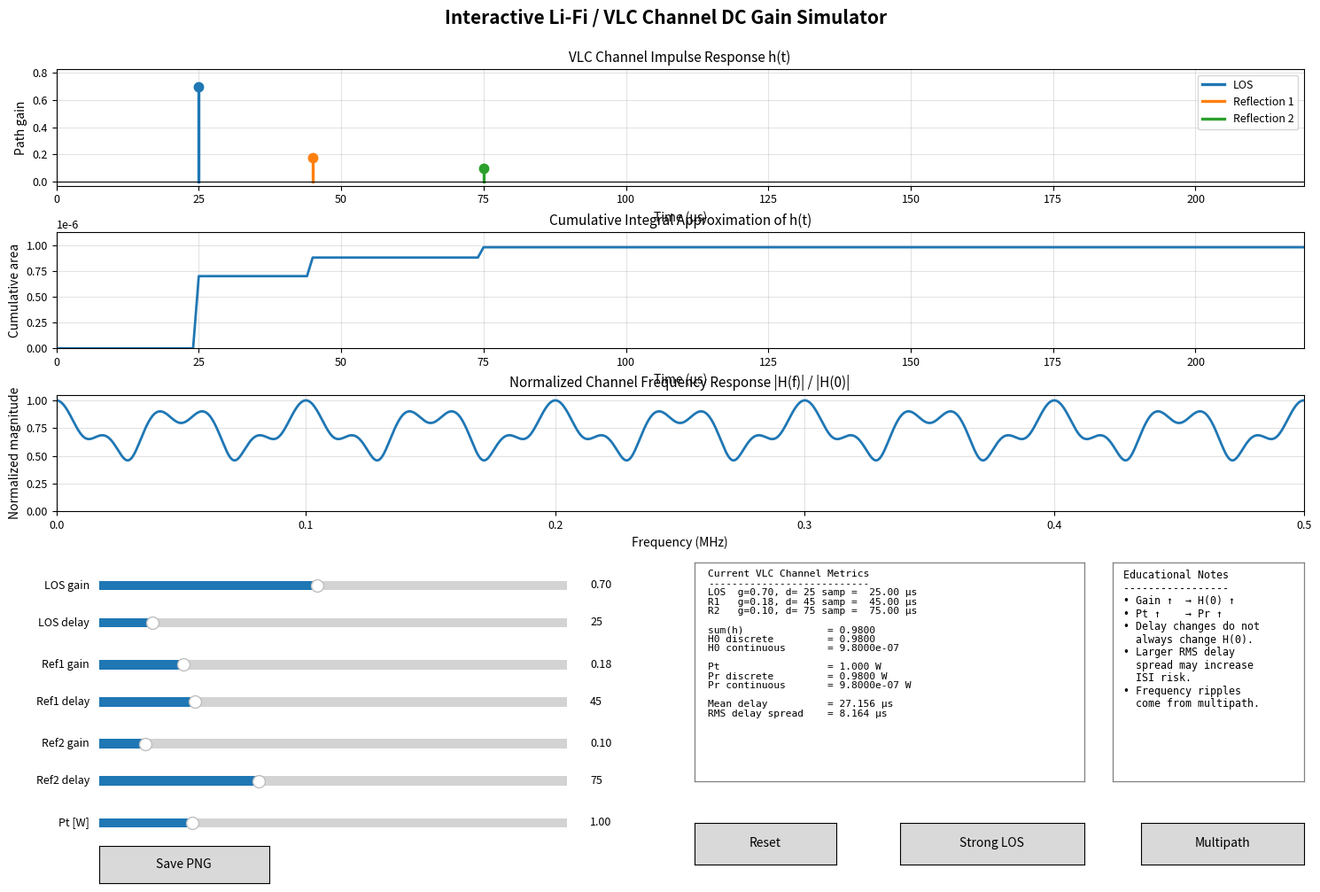

Generate this figure with matplotlib:
import numpy as np
import matplotlib.pyplot as plt
from matplotlib.widgets import Slider, Button

# ============================================================
# Interactive Li-Fi / VLC Channel DC Gain Simulator
# ------------------------------------------------------------
# This script visualizes the relationship between:
#
#   h(t)  : VLC channel impulse response
#   H(0)  : channel DC gain
#
# Continuous-time definition:
#   H(0) = integral h(t) dt
#
# Discrete-time approximation:
#   H(0) ≈ sum h[n] * dt
#
# Important modeling note:
# - If h[n] is interpreted as a sampled continuous-time impulse response,
#   then sum(h) * dt is the integral approximation.
# - If h[n] is interpreted as a dimensionless discrete channel tap model,
#   then sum(h) is usually treated as the discrete DC gain.
#
# This simulator intentionally displays both interpretations.
# ============================================================


# ============================================================
# 1) Configuration
# ============================================================
FS = 1_000_000                  # Sampling frequency [Hz]
DT = 1 / FS                     # Time step [s]
H_LEN = 220                     # Number of samples in impulse response
N_FFT = 4096                    # FFT length for frequency response

T_H = np.arange(H_LEN) * DT     # Time axis [s]
T_US = T_H * 1e6                # Time axis [microseconds]

DEFAULTS = {
    "los_gain": 0.70,
    "los_delay": 25,
    "ref1_gain": 0.18,
    "ref1_delay": 45,
    "ref2_gain": 0.10,
    "ref2_delay": 75,
    "pt": 1.00,                 # Transmitted average optical power [W]
}

PRESETS = {
    "Strong LOS": {
        "los_gain": 1.00,
        "los_delay": 20,
        "ref1_gain": 0.08,
        "ref1_delay": 55,
        "ref2_gain": 0.03,
        "ref2_delay": 90,
        "pt": 1.00,
    },
    "Multipath Rich": {
        "los_gain": 0.45,
        "los_delay": 20,
        "ref1_gain": 0.35,
        "ref1_delay": 70,
        "ref2_gain": 0.25,
        "ref2_delay": 135,
        "pt": 1.00,
    },
}

PATH_COLORS = {
    "LOS": "C0",
    "Reflection 1": "C1",
    "Reflection 2": "C2",
}


# ============================================================
# 2) Helper functions
# ============================================================
def clip_delay(delay_sample, length):
    """Convert a slider delay value to a valid integer sample index."""
    return int(np.clip(round(delay_sample), 0, length - 1))


def build_channel_impulse_response(length, path_parameters):
    """
    Build a simple discrete multipath VLC impulse response.

    The channel consists of:
    - LOS path
    - First reflected path
    - Second reflected path

    Each path is represented as one non-negative discrete impulse/tap.
    """
    h = np.zeros(length)

    paths = {
        "LOS": {
            "gain": max(path_parameters["los_gain"], 0.0),
            "delay": clip_delay(path_parameters["los_delay"], length),
        },
        "Reflection 1": {
            "gain": max(path_parameters["ref1_gain"], 0.0),
            "delay": clip_delay(path_parameters["ref1_delay"], length),
        },
        "Reflection 2": {
            "gain": max(path_parameters["ref2_gain"], 0.0),
            "delay": clip_delay(path_parameters["ref2_delay"], length),
        },
    }

    for path in paths.values():
        h[path["delay"]] += path["gain"]

    return h, paths


def compute_time_domain_metrics(h, t, dt, pt):
    """
    Compute channel DC gain, cumulative integral, mean delay,
    RMS delay spread, and received power estimates.
    """
    h_sum = np.sum(h)

    # Two useful interpretations:
    h0_discrete = h_sum
    h0_continuous_approx = h_sum * dt

    cumulative_integral = np.cumsum(h) * dt

    # Delay metrics are power-weighted using h^2.
    power_weights = h ** 2
    total_power_weight = np.sum(power_weights)

    if total_power_weight > 1e-18:
        mean_delay = np.sum(t * power_weights) / total_power_weight
        rms_delay_spread = np.sqrt(
            np.sum(((t - mean_delay) ** 2) * power_weights) / total_power_weight
        )
    else:
        mean_delay = 0.0
        rms_delay_spread = 0.0

    # For this educational tap model, Pr based on discrete H(0) is more intuitive.
    pr_discrete = h0_discrete * pt
    pr_continuous_approx = h0_continuous_approx * pt

    return {
        "sum_h": h_sum,
        "h0_discrete": h0_discrete,
        "h0_continuous_approx": h0_continuous_approx,
        "cumulative_integral": cumulative_integral,
        "mean_delay": mean_delay,
        "rms_delay_spread": rms_delay_spread,
        "pr_discrete": pr_discrete,
        "pr_continuous_approx": pr_continuous_approx,
    }


def compute_frequency_response(h, dt, n_fft):
    """
    Compute the normalized magnitude frequency response |H(f)|.

    The normalization is performed with respect to the DC value |H(0)|.
    """
    freq = np.fft.rfftfreq(n_fft, d=dt)
    h_f = np.fft.rfft(h, n=n_fft)
    magnitude = np.abs(h_f)

    dc_value = magnitude[0]
    if dc_value > 1e-18:
        magnitude_normalized = magnitude / dc_value
    else:
        magnitude_normalized = np.zeros_like(magnitude)

    return freq, magnitude_normalized


def safe_ylim_positive(axis, data, top_margin=1.20, default_top=1.0):
    """Set stable positive y limits."""
    max_value = np.max(data) if len(data) else 0.0

    if max_value <= 1e-18:
        axis.set_ylim(0, default_top)
    else:
        axis.set_ylim(0, max_value * top_margin)


def get_slider_parameters():
    """Read all current slider values and return them as a dictionary."""
    return {
        "los_gain": s_los_gain.val,
        "los_delay": s_los_delay.val,
        "ref1_gain": s_ref1_gain.val,
        "ref1_delay": s_ref1_delay.val,
        "ref2_gain": s_ref2_gain.val,
        "ref2_delay": s_ref2_delay.val,
        "pt": s_pt.val,
    }


def format_metrics_text(params, paths, metrics):
    """Create compact metric text for the main information panel."""
    los_delay_us = paths["LOS"]["delay"] * DT * 1e6
    ref1_delay_us = paths["Reflection 1"]["delay"] * DT * 1e6
    ref2_delay_us = paths["Reflection 2"]["delay"] * DT * 1e6

    return (
        "Current VLC Channel Metrics\n"
        "---------------------------\n"
        f"LOS  g={paths['LOS']['gain']:.2f}, "
        f"d={paths['LOS']['delay']:3d} samp = {los_delay_us:6.2f} µs\n"
        f"R1   g={paths['Reflection 1']['gain']:.2f}, "
        f"d={paths['Reflection 1']['delay']:3d} samp = {ref1_delay_us:6.2f} µs\n"
        f"R2   g={paths['Reflection 2']['gain']:.2f}, "
        f"d={paths['Reflection 2']['delay']:3d} samp = {ref2_delay_us:6.2f} µs\n"
        "\n"
        f"sum(h)              = {metrics['sum_h']:.4f}\n"
        f"H0 discrete         = {metrics['h0_discrete']:.4f}\n"
        f"H0 continuous       = {metrics['h0_continuous_approx']:.4e}\n"
        "\n"
        f"Pt                  = {params['pt']:.3f} W\n"
        f"Pr discrete         = {metrics['pr_discrete']:.4f} W\n"
        f"Pr continuous       = {metrics['pr_continuous_approx']:.4e} W\n"
        "\n"
        f"Mean delay          = {metrics['mean_delay'] * 1e6:.3f} µs\n"
        f"RMS delay spread    = {metrics['rms_delay_spread'] * 1e6:.3f} µs"
    )


def format_notes_text():
    """Create compact educational note text."""
    return (
        "Educational Notes\n"
        "-----------------\n"
        "• Gain ↑  → H(0) ↑\n"
        "• Pt ↑    → Pr ↑\n"
        "• Delay changes do not\n"
        "  always change H(0).\n"
        "• Larger RMS delay\n"
        "  spread may increase\n"
        "  ISI risk.\n"
        "• Frequency ripples\n"
        "  come from multipath."
    )


def configure_axes():
    """Apply titles, labels, limits, legends, and grids to all axes."""
    ax_h.set_title("VLC Channel Impulse Response h(t)", fontsize=11)
    ax_h.set_xlabel("Time (µs)")
    ax_h.set_ylabel("Path gain")
    ax_h.set_xlim(0, T_US[-1])
    ax_h.grid(True, alpha=0.35)
    ax_h.legend(loc="upper right", fontsize=9)

    ax_cum.set_title("Cumulative Integral Approximation of h(t)", fontsize=11)
    ax_cum.set_xlabel("Time (µs)")
    ax_cum.set_ylabel("Cumulative area")
    ax_cum.set_xlim(0, T_US[-1])
    ax_cum.grid(True, alpha=0.35)

    ax_freq.set_title("Normalized Channel Frequency Response |H(f)| / |H(0)|", fontsize=11)
    ax_freq.set_xlabel("Frequency (MHz)")
    ax_freq.set_ylabel("Normalized magnitude")
    ax_freq.set_xlim(0, FS / 2 / 1e6)
    ax_freq.set_ylim(0, 1.05)
    ax_freq.grid(True, alpha=0.35)


def style_info_axis(axis):
    """Make a clean boxed panel without using oversized text bbox."""
    axis.set_xticks([])
    axis.set_yticks([])
    axis.set_facecolor("white")

    for spine in axis.spines.values():
        spine.set_visible(True)
        spine.set_edgecolor("gray")
        spine.set_linewidth(0.9)


# ============================================================
# 3) Initial channel calculation
# ============================================================
h_initial, paths_initial = build_channel_impulse_response(H_LEN, DEFAULTS)
metrics_initial = compute_time_domain_metrics(h_initial, T_H, DT, DEFAULTS["pt"])
freq_initial, h_norm_initial = compute_frequency_response(h_initial, DT, N_FFT)


# ============================================================
# 4) Figure layout
# ============================================================
plt.rcParams.update({
    "axes.titlesize": 11,
    "axes.labelsize": 10,
    "xtick.labelsize": 9,
    "ytick.labelsize": 9,
})

fig = plt.figure(figsize=(16, 10.5))
fig.suptitle(
    "Interactive Li-Fi / VLC Channel DC Gain Simulator",
    fontsize=15,
    fontweight="bold",
    y=0.975
)

# Main plots: top region
ax_h = fig.add_axes([0.07, 0.785, 0.88, 0.125])
ax_cum = fig.add_axes([0.07, 0.610, 0.88, 0.125])
ax_freq = fig.add_axes([0.07, 0.435, 0.88, 0.125])

# Control region: bottom left
slider_color = "lightgoldenrodyellow"

slider_x = 0.10
slider_w = 0.33
slider_h = 0.020

ax_los_gain = fig.add_axes([slider_x, 0.345, slider_w, slider_h], facecolor=slider_color)
ax_los_delay = fig.add_axes([slider_x, 0.305, slider_w, slider_h], facecolor=slider_color)

ax_ref1_gain = fig.add_axes([slider_x, 0.260, slider_w, slider_h], facecolor=slider_color)
ax_ref1_delay = fig.add_axes([slider_x, 0.220, slider_w, slider_h], facecolor=slider_color)

ax_ref2_gain = fig.add_axes([slider_x, 0.175, slider_w, slider_h], facecolor=slider_color)
ax_ref2_delay = fig.add_axes([slider_x, 0.135, slider_w, slider_h], facecolor=slider_color)

ax_pt = fig.add_axes([slider_x, 0.090, slider_w, slider_h], facecolor=slider_color)

# Information panels: bottom right
info_ax = fig.add_axes([0.52, 0.145, 0.275, 0.235])
notes_ax = fig.add_axes([0.815, 0.145, 0.135, 0.235])

style_info_axis(info_ax)
style_info_axis(notes_ax)

info_text = info_ax.text(
    0.035,
    0.965,
    "",
    va="top",
    ha="left",
    fontsize=8.1,
    family="monospace",
    linespacing=1.06,
    clip_on=True,
)

notes_text = notes_ax.text(
    0.055,
    0.965,
    format_notes_text(),
    va="top",
    ha="left",
    fontsize=8.4,
    family="monospace",
    linespacing=1.15,
    clip_on=True,
)

# Buttons: separated from info panels
ax_reset = fig.add_axes([0.52, 0.055, 0.10, 0.045])
ax_strong_los = fig.add_axes([0.665, 0.055, 0.13, 0.045])
ax_multipath = fig.add_axes([0.835, 0.055, 0.115, 0.045])
ax_save = fig.add_axes([0.10, 0.035, 0.12, 0.040])


# ============================================================
# 5) Initial plots
# ============================================================
path_line_handles = {}
path_marker_handles = {}

for path_name, path in paths_initial.items():
    x_us = path["delay"] * DT * 1e6
    gain = path["gain"]
    color = PATH_COLORS[path_name]

    line_handle, = ax_h.plot(
        [x_us, x_us],
        [0, gain],
        color=color,
        linewidth=2.4,
        label=path_name,
    )

    marker_handle, = ax_h.plot(
        [x_us],
        [gain],
        marker="o",
        color=color,
        markersize=7.5,
    )

    path_line_handles[path_name] = line_handle
    path_marker_handles[path_name] = marker_handle

ax_h.axhline(0, color="black", linewidth=0.8)

line_cumulative, = ax_cum.plot(
    T_US,
    metrics_initial["cumulative_integral"],
    linewidth=2.0,
    color="C0",
)

line_frequency, = ax_freq.plot(
    freq_initial / 1e6,
    h_norm_initial,
    linewidth=2.0,
    color="C0",
)

configure_axes()
safe_ylim_positive(ax_cum, metrics_initial["cumulative_integral"], top_margin=1.15, default_top=1e-6)


# ============================================================
# 6) Sliders
# ============================================================
s_los_gain = Slider(
    ax_los_gain, "LOS gain", 0.00, 1.50,
    valinit=DEFAULTS["los_gain"], valstep=0.01, valfmt="%.2f"
)
s_los_delay = Slider(
    ax_los_delay, "LOS delay", 0, H_LEN - 1,
    valinit=DEFAULTS["los_delay"], valstep=1, valfmt="%0.0f"
)

s_ref1_gain = Slider(
    ax_ref1_gain, "Ref1 gain", 0.00, 1.00,
    valinit=DEFAULTS["ref1_gain"], valstep=0.01, valfmt="%.2f"
)
s_ref1_delay = Slider(
    ax_ref1_delay, "Ref1 delay", 0, H_LEN - 1,
    valinit=DEFAULTS["ref1_delay"], valstep=1, valfmt="%0.0f"
)

s_ref2_gain = Slider(
    ax_ref2_gain, "Ref2 gain", 0.00, 1.00,
    valinit=DEFAULTS["ref2_gain"], valstep=0.01, valfmt="%.2f"
)
s_ref2_delay = Slider(
    ax_ref2_delay, "Ref2 delay", 0, H_LEN - 1,
    valinit=DEFAULTS["ref2_delay"], valstep=1, valfmt="%0.0f"
)

s_pt = Slider(
    ax_pt, "Pt [W]", 0.00, 5.00,
    valinit=DEFAULTS["pt"], valstep=0.01, valfmt="%.2f"
)

ALL_SLIDERS = [
    s_los_gain,
    s_los_delay,
    s_ref1_gain,
    s_ref1_delay,
    s_ref2_gain,
    s_ref2_delay,
    s_pt,
]

# Slider label/value formatting to prevent overlap
for slider in ALL_SLIDERS:
    slider.label.set_fontsize(9)
    slider.valtext.set_fontsize(9)
    slider.valtext.set_x(1.05)


# ============================================================
# 7) Update function
# ============================================================
def update(_=None):
    """Update channel, metrics, plots, and information text."""
    params = get_slider_parameters()

    h, paths = build_channel_impulse_response(H_LEN, params)
    metrics = compute_time_domain_metrics(h, T_H, DT, params["pt"])
    freq, h_norm = compute_frequency_response(h, DT, N_FFT)

    # Update h(t) path lines
    max_gain = 0.05

    for path_name, path in paths.items():
        x_us = path["delay"] * DT * 1e6
        gain = path["gain"]

        path_line_handles[path_name].set_data([x_us, x_us], [0, gain])
        path_marker_handles[path_name].set_data([x_us], [gain])
        max_gain = max(max_gain, gain)

    ax_h.set_ylim(-0.04 * max_gain, 1.18 * max_gain)

    # Update cumulative integral
    line_cumulative.set_ydata(metrics["cumulative_integral"])
    safe_ylim_positive(
        ax_cum,
        metrics["cumulative_integral"],
        top_margin=1.15,
        default_top=1e-6,
    )

    # Update frequency response
    line_frequency.set_data(freq / 1e6, h_norm)
    ax_freq.set_xlim(0, FS / 2 / 1e6)
    ax_freq.set_ylim(0, 1.05)

    # Update information panel
    info_text.set_text(format_metrics_text(params, paths, metrics))

    fig.canvas.draw_idle()


# ============================================================
# 8) Button actions
# ============================================================
def reset(_):
    """Return all sliders to their initial values."""
    s_los_gain.reset()
    s_los_delay.reset()
    s_ref1_gain.reset()
    s_ref1_delay.reset()
    s_ref2_gain.reset()
    s_ref2_delay.reset()
    s_pt.reset()


def apply_preset(preset_name):
    """Apply one of the predefined VLC channel scenarios."""
    preset = PRESETS[preset_name]

    s_los_gain.set_val(preset["los_gain"])
    s_los_delay.set_val(preset["los_delay"])
    s_ref1_gain.set_val(preset["ref1_gain"])
    s_ref1_delay.set_val(preset["ref1_delay"])
    s_ref2_gain.set_val(preset["ref2_gain"])
    s_ref2_delay.set_val(preset["ref2_delay"])
    s_pt.set_val(preset["pt"])


def apply_strong_los(_):
    apply_preset("Strong LOS")


def apply_multipath_rich(_):
    apply_preset("Multipath Rich")


def save_png(_):
    filename = "vlc_dc_gain_simulation_result.png"
    fig.savefig(filename, dpi=300, bbox_inches="tight")
    button_save.label.set_text("Saved PNG")
    fig.canvas.draw_idle()
    print(f"Figure saved as: {filename}")


# ============================================================
# 9) Buttons
# ============================================================
button_reset = Button(ax_reset, "Reset")
button_strong_los = Button(ax_strong_los, "Strong LOS")
button_multipath = Button(ax_multipath, "Multipath")
button_save = Button(ax_save, "Save PNG")

button_reset.on_clicked(reset)
button_strong_los.on_clicked(apply_strong_los)
button_multipath.on_clicked(apply_multipath_rich)
button_save.on_clicked(save_png)


# ============================================================
# 10) Slider connections
# ============================================================
for slider in ALL_SLIDERS:
    slider.on_changed(update)


# Fill initial information panel
update()

plt.show()
